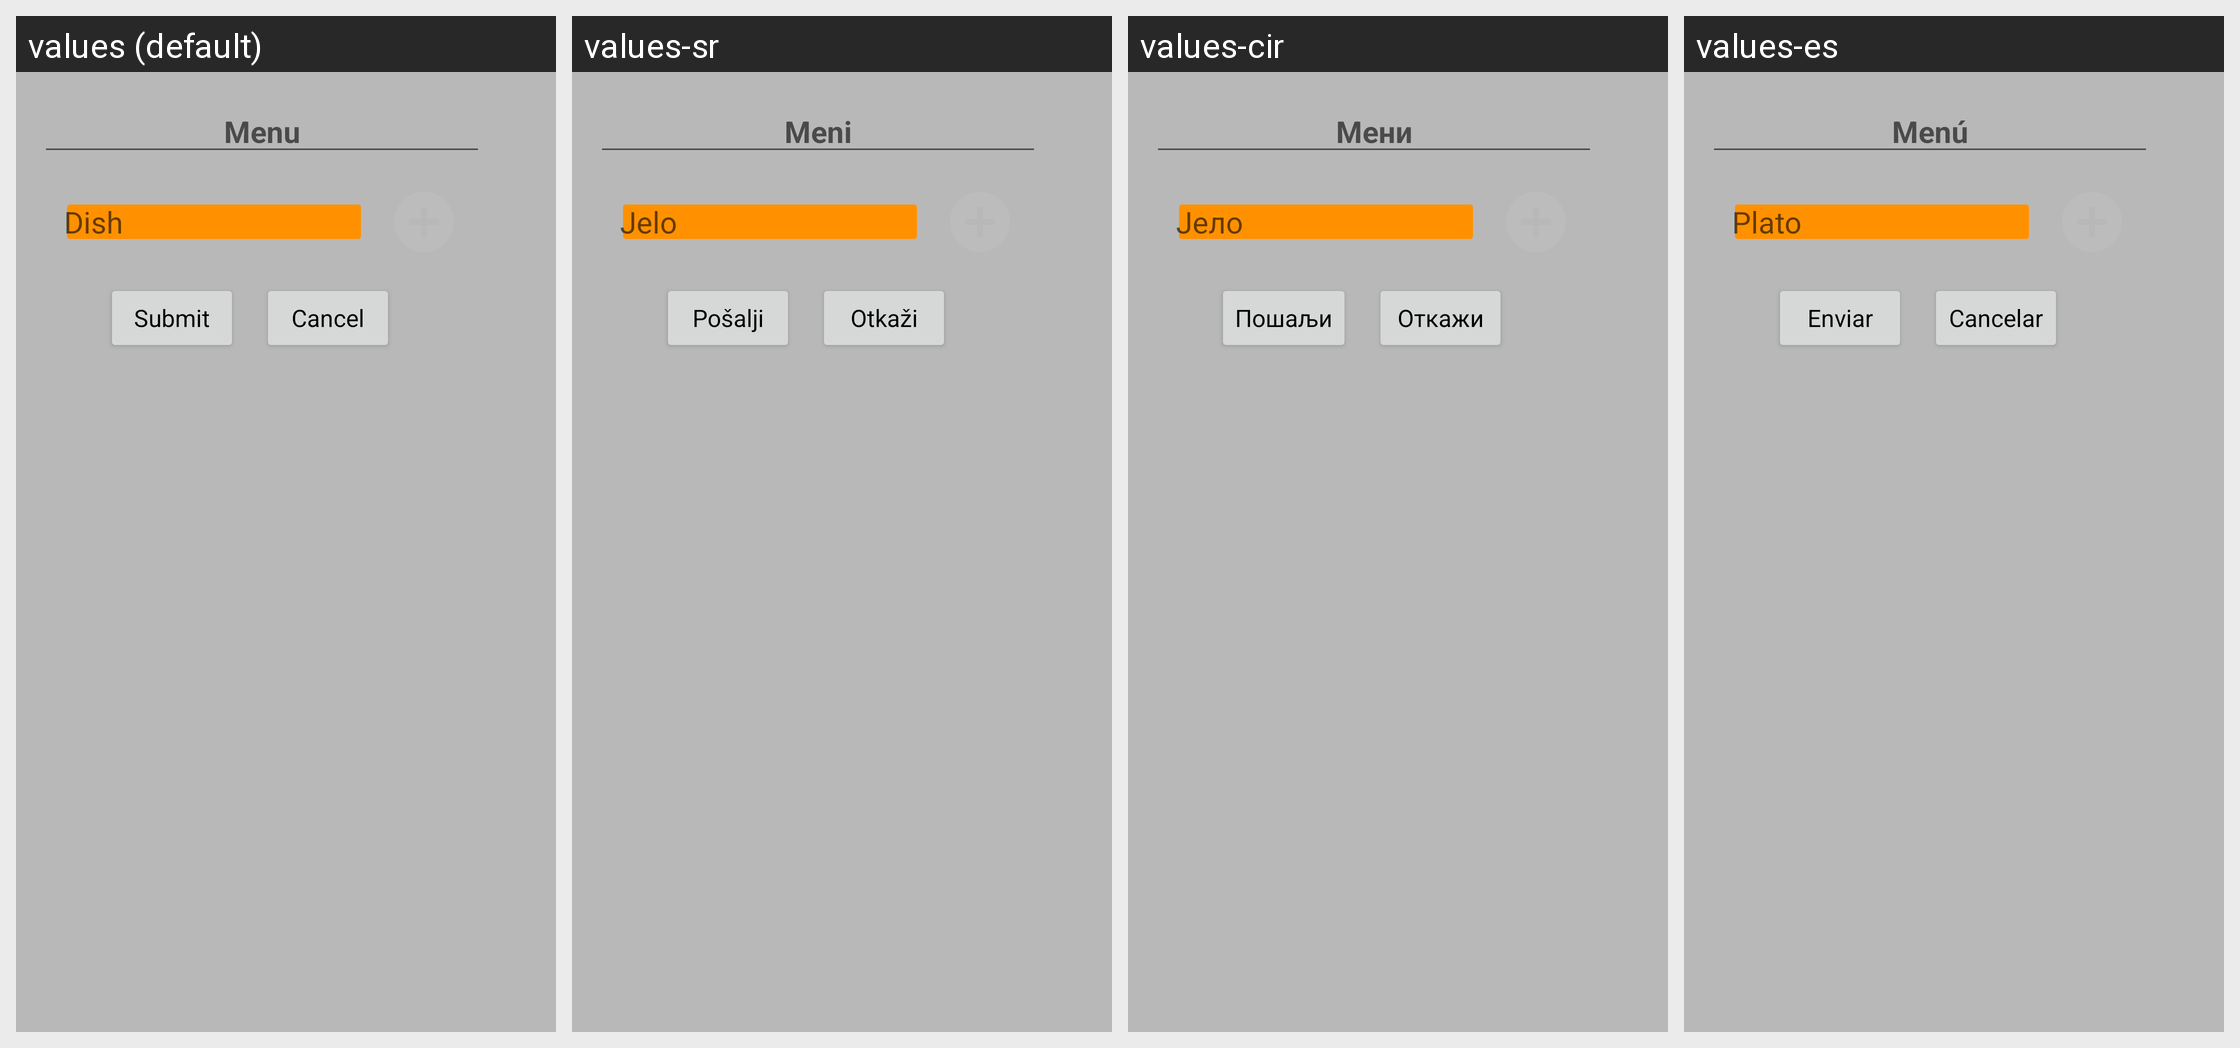

Strings drawn on this Android screen and how each of the app's shown locales translates them:
Android screen res/layout/fragment_manager_restaurant_menu.xml rendered under 4 locales, left to right: values (default), values-sr, values-cir, values-es. Device: Nexus 5 (rendered at 1080×1920; each locale shown at half size, 540×960, under a caption strip naming it); theme AppTheme.
Other locales in the repository, not shown: values-it.
Strings drawn on this screen, with the default value and each locale's value (text and hints the layout hard-codes, and strings that could not be matched under every locale, appear in the picture but are not listed):

restaurant_menu
  values: Menu
  values-sr: Meni
  values-cir: Мени
  values-es: Menú

dish
  values: Dish
  values-sr: Jelo
  values-cir: Јело
  values-es: Plato

submitBtn
  values: Submit
  values-sr: Pošalji
  values-cir: Пошаљи
  values-es: Enviar

cancelBtn
  values: Cancel
  values-sr: Otkaži
  values-cir: Откажи
  values-es: Cancelar
